The GitHub repository poudelef/End-To-End-Pipeline- contains a labelled image folder "DeepLearning_data_2type_auto" with 4 categories: CSA, hypopnea, MSA, OSA. Examples follow, each with its label.

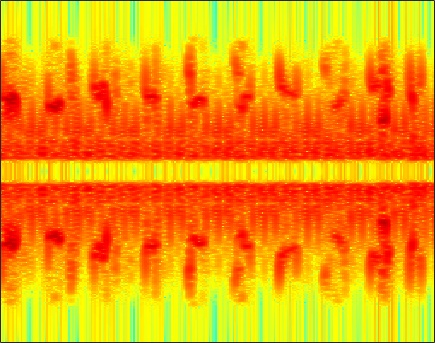
Label: hypopnea

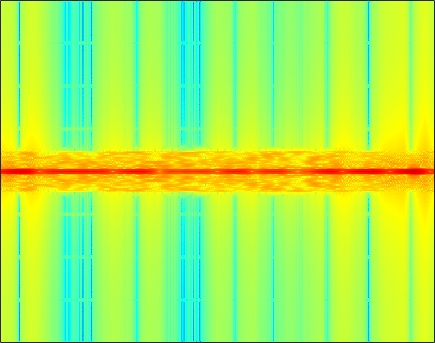
Label: CSA

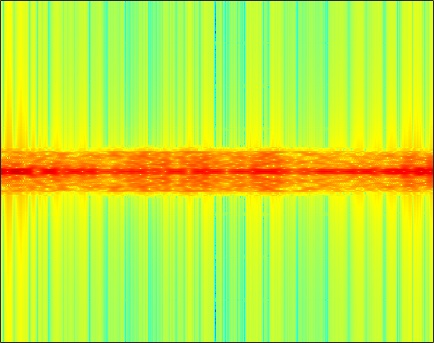
Label: OSA

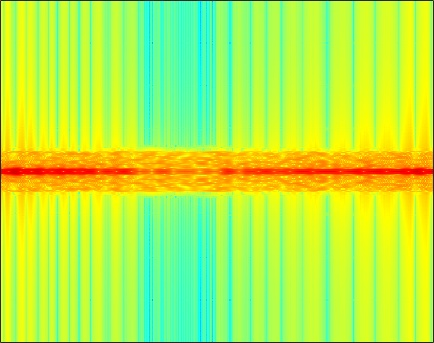
Label: MSA

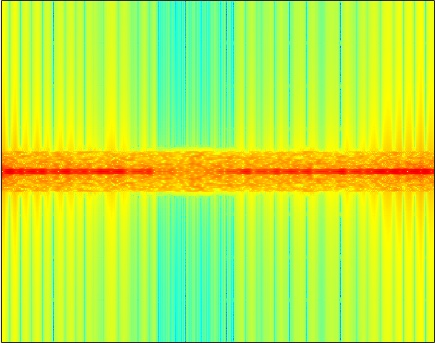
Label: MSA

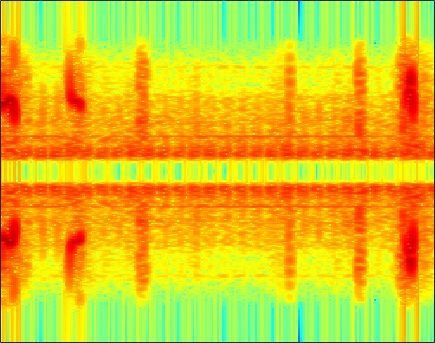
Label: hypopnea
